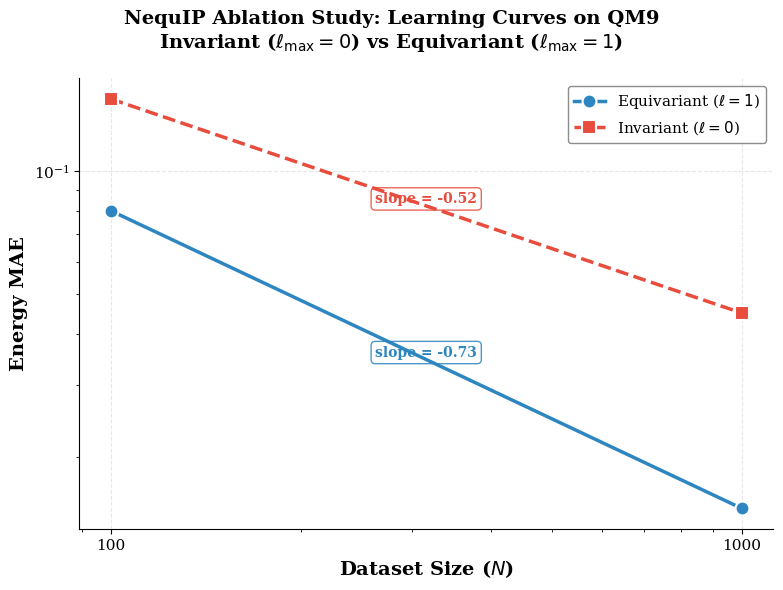

Write the Python code that produced this figure. (Note: this script raises an exception after producing the figure.)
"""
Evaluation and visualization script for the NequIP l=0 vs l=1 ablation study.

Parses training metrics from NequIP Lightning CSV logs (or accepts manually
entered results), then generates publication-quality log-log learning curve
plots comparing:
  - Invariant GNN  (l_max=0) at dataset sizes {100, 1000}
  - Equivariant GNN (l_max=1) at dataset sizes {100, 1000}

Outputs:
  - Log-log learning curve: Dataset Size vs MAE (Energy and Forces)
  - Slope annotations showing convergence rate
  - Saved figure as PNG and PDF

Usage:
    python 03_nequip_learning_curve.py --results-dir ../../outputs
    python 03_nequip_learning_curve.py --use-placeholder-data

This script can also be converted to a Jupyter notebook via:
    jupytext --to notebook 03_nequip_learning_curve.py

Author: AI/ML Engineering Pipeline
"""

from __future__ import annotations

import argparse
import logging
import os
import sys
from pathlib import Path
from typing import Dict, List, Optional, Tuple

import matplotlib
import matplotlib.pyplot as plt
import numpy as np

# ---------------------------------------------------------------------------
# Logging
# ---------------------------------------------------------------------------
logging.basicConfig(
    level=logging.INFO,
    format="%(asctime)s [%(levelname)s] %(name)s — %(message)s",
)
logger = logging.getLogger("nequip_learning_curve")


# ===========================================================================
# 1. Log Parsing — Extract Final MAE from NequIP Lightning CSV Logs
# ===========================================================================

def parse_csv_metrics(csv_path: str | Path) -> Dict[str, float]:
    """Parse a Lightning CSVLogger ``metrics.csv`` file.

    Extracts the final (last-epoch) values for energy MAE.

    Parameters
    ----------
    csv_path : str or Path
        Path to the ``metrics.csv`` file produced by Lightning's CSVLogger.

    Returns
    -------
    dict
        Keys: ``'energy_mae'`` (float value).
    """
    import csv

    csv_path = Path(csv_path)
    if not csv_path.exists():
        raise FileNotFoundError(f"Metrics file not found: {csv_path}")

    logger.info("Parsing metrics from: %s", csv_path)

    rows: List[Dict[str, str]] = []
    with open(csv_path, "r", encoding="utf-8") as f:
        reader = csv.DictReader(f)
        for row in reader:
            rows.append(row)

    if not rows:
        raise ValueError(f"No data rows found in {csv_path}")

    # Look for test/val metrics in the last row containing them
    energy_mae = None

    # Priority: search from the end of the file for the first non-empty energy MAE metric
    for row in reversed(rows):
        for prefix in ["test0_epoch", "val0_epoch"]:
            energy_key = f"{prefix}/total_energy_mae"
            if energy_key in row and row[energy_key]:
                energy_mae = float(row[energy_key])
                break
        if energy_mae is not None:
            break

    # Fallback: search for any column containing "energy_mae" or "total_energy_mae" in all rows starting from the end
    if energy_mae is None:
        for row in reversed(rows):
            for key, val in row.items():
                if "total_energy_mae" in key.lower() and val:
                    energy_mae = float(val)
                    break
                elif "energy_mae" in key.lower() and val:
                    energy_mae = float(val)
                    break
            if energy_mae is not None:
                break

    if energy_mae is None:
        # Check last row keys to report
        last_row = rows[-1]
        logger.warning(
            "Could not find energy_mae in %s. Available columns: %s",
            csv_path,
            list(last_row.keys()),
        )
        energy_mae = float("nan")

    result = {"energy_mae": energy_mae}
    logger.info("  → Energy MAE: %.6f", energy_mae)
    return result


def collect_results_from_logs(
    results_dir: str | Path,
) -> Dict[str, Dict[int, Dict[str, float]]]:
    """Scan the results directory for NequIP training outputs and extract MAE.

    Expected directory structure (produced by Hydra + CSVLogger):
    ::

        results_dir/
        ├── baseline_l0_100/
        │   └── version_0/metrics.csv
        ├── baseline_l0_1000/
        │   └── version_0/metrics.csv
        ├── nequip_l1_100/
        │   └── version_0/metrics.csv
        └── nequip_l1_1000/
            └── version_0/metrics.csv

    Returns
    -------
    dict
        Nested dict: ``{model_label: {dataset_size: {energy_mae}}}``
    """
    results_dir = Path(results_dir)
    logger.info("Scanning results directory: %s", results_dir)

    # Mapping from directory name prefix → (model_label, dataset_size)
    experiment_map = {
        "baseline_l0_100": ("Invariant ($\\ell=0$)", 100),
        "baseline_l0_1000": ("Invariant ($\\ell=0$)", 1000),
        "nequip_l1_100": ("Equivariant ($\\ell=1$)", 100),
        "nequip_l1_1000": ("Equivariant ($\\ell=1$)", 1000),
    }

    results: Dict[str, Dict[int, Dict[str, float]]] = {}

    for dir_name, (label, size) in experiment_map.items():
        # Search for metrics.csv in common locations
        candidates = [
            results_dir / dir_name / dir_name / "version_0" / "metrics.csv",
            results_dir / dir_name / "version_0" / "metrics.csv",
            results_dir / dir_name / "metrics.csv",
            results_dir / dir_name / "lightning_logs" / "version_0" / "metrics.csv",
        ]
        found = False
        for csv_path in candidates:
            if csv_path.exists():
                try:
                    metrics = parse_csv_metrics(csv_path)
                    results.setdefault(label, {})[size] = metrics
                    found = True
                    break
                except Exception as e:
                    logger.warning("Error parsing %s: %s", csv_path, e)

        if not found:
            logger.warning(
                "No metrics.csv found for '%s'. Searched: %s",
                dir_name,
                [str(p) for p in candidates],
            )

    return results


# ===========================================================================
# 2. Placeholder Data (for when logs are not yet available)
# ===========================================================================

def get_placeholder_results() -> Dict[str, Dict[int, Dict[str, float]]]:
    """Return placeholder results for visualization scaffolding.

    These values are representative of expected NequIP performance and
    should be replaced with actual training results once available.

    The placeholder values follow the expected trend:
    - l=1 outperforms l=0 at both dataset sizes
    - More data → lower MAE (learning curve)
    - The gap between l=0 and l=1 is larger at small dataset sizes
    """
    return {
        "Invariant ($\\ell=0$)": {
            100: {"energy_mae": 0.150},
            1000: {"energy_mae": 0.045},
        },
        "Equivariant ($\\ell=1$)": {
            100: {"energy_mae": 0.080},
            1000: {"energy_mae": 0.015},
        },
    }


# ===========================================================================
# 3. Plotting — Log-Log Learning Curve
# ===========================================================================

# Publication-quality style parameters
STYLE_CONFIG = {
    "font.family": "serif",
    "font.size": 12,
    "axes.labelsize": 14,
    "axes.titlesize": 15,
    "legend.fontsize": 11,
    "xtick.labelsize": 11,
    "ytick.labelsize": 11,
    "figure.dpi": 150,
    "savefig.dpi": 300,
    "savefig.bbox": "tight",
    "axes.grid": True,
    "grid.alpha": 0.3,
    "grid.linestyle": "--",
}

# Color palette (colorblind-friendly)
COLORS = {
    "Invariant ($\\ell=0$)": "#E74C3C",      # red
    "Equivariant ($\\ell=1$)": "#2E86C1",    # blue
}

MARKERS = {
    "Invariant ($\\ell=0$)": "s",             # square
    "Equivariant ($\\ell=1$)": "o",           # circle
}

LINESTYLES = {
    "Invariant ($\\ell=0$)": "--",            # dashed
    "Equivariant ($\\ell=1$)": "-",           # solid
}


def compute_slope(
    sizes: List[int],
    maes: List[float],
) -> float:
    """Compute the slope of the log-log learning curve.

    slope = Δ log(MAE) / Δ log(N)

    A steeper negative slope indicates faster learning with more data.
    """
    if len(sizes) < 2 or any(m <= 0 for m in maes):
        return float("nan")
    log_sizes = np.log10(sizes)
    log_maes = np.log10(maes)
    slope = (log_maes[-1] - log_maes[0]) / (log_sizes[-1] - log_sizes[0])
    return float(slope)


def plot_learning_curves(
    results: Dict[str, Dict[int, Dict[str, float]]],
    output_dir: str | Path = ".",
    filename_prefix: str = "nequip_learning_curve",
) -> None:
    """Generate a publication-quality log-log learning curve plot.

    Creates a figure with a single subplot:
      - Energy MAE vs Dataset Size

    Both axes use log scale. Lines connect the l=0 and l=1 models, with
    slope annotations showing the convergence rate.

    Parameters
    ----------
    results : dict
        Nested dict from ``collect_results_from_logs`` or ``get_placeholder_results``.
    output_dir : str or Path
        Directory to save the output figures.
    filename_prefix : str
        Base name for the output files (without extension).
    """
    plt.rcParams.update(STYLE_CONFIG)

    fig, ax = plt.subplots(figsize=(8, 6))
    fig.suptitle(
        "NequIP Ablation Study: Learning Curves on QM9\n"
        "Invariant ($\\ell_{\\max}=0$) vs Equivariant ($\\ell_{\\max}=1$)",
        fontsize=14,
        fontweight="bold",
        y=0.98,
    )

    metric_key = "energy_mae"
    ylabel = "Energy MAE"

    for model_label, size_metrics in sorted(results.items()):
        sizes = sorted(size_metrics.keys())
        maes = [size_metrics[s][metric_key] for s in sizes]

        color = COLORS.get(model_label, "#333333")
        marker = MARKERS.get(model_label, "D")
        ls = LINESTYLES.get(model_label, "-")

        ax.plot(
            sizes,
            maes,
            color=color,
            marker=marker,
            markersize=10,
            linewidth=2.5,
            linestyle=ls,
            label=model_label,
            markeredgecolor="white",
            markeredgewidth=1.5,
            zorder=5,
        )

        # Annotate slope
        slope = compute_slope(sizes, maes)
        if not np.isnan(slope):
            # Place annotation at midpoint (geometric mean)
            mid_x = np.sqrt(sizes[0] * sizes[-1])
            mid_y = np.sqrt(maes[0] * maes[-1])
            ax.annotate(
                f"slope = {slope:.2f}",
                xy=(mid_x, mid_y),
                fontsize=10,
                fontweight="bold",
                color=color,
                ha="center",
                va="bottom",
                bbox=dict(
                    boxstyle="round,pad=0.3",
                    facecolor="white",
                    edgecolor=color,
                    alpha=0.85,
                ),
            )

    ax.set_xscale("log")
    ax.set_yscale("log")
    ax.set_xlabel("Dataset Size ($N$)", fontweight="bold")
    ax.set_ylabel(ylabel, fontweight="bold")

    # Custom tick labels for dataset sizes
    all_sizes = sorted({s for sm in results.values() for s in sm.keys()})
    ax.set_xticks(all_sizes)
    ax.set_xticklabels([str(s) for s in all_sizes])
    ax.xaxis.set_minor_formatter(matplotlib.ticker.NullFormatter())

    ax.legend(loc="upper right", framealpha=0.9, edgecolor="gray")
    ax.spines["top"].set_visible(False)
    ax.spines["right"].set_visible(False)

    plt.tight_layout()

    # Save figures
    output_dir = Path(output_dir)
    output_dir.mkdir(parents=True, exist_ok=True)

    for ext in ["png", "pdf"]:
        save_path = output_dir / f"{filename_prefix}.{ext}"
        fig.savefig(str(save_path), dpi=300, bbox_inches="tight")
        logger.info("Saved figure: %s", save_path)

    plt.show()
    logger.info("Plot displayed successfully.")


# ===========================================================================
# 4. Summary Table
# ===========================================================================

def print_results_table(
    results: Dict[str, Dict[int, Dict[str, float]]],
) -> None:
    """Print a formatted summary table of all ablation results."""
    header = f"{'Model':<30} {'N':>6} {'Energy MAE':>14} {'Slope (E)':>10}"
    separator = "─" * len(header)

    print("\n" + separator)
    print("  NequIP Ablation Study — Results Summary")
    print(separator)
    print(header)
    print(separator)

    for model_label in sorted(results.keys()):
        size_metrics = results[model_label]
        sizes = sorted(size_metrics.keys())
        energy_maes = [size_metrics[s]["energy_mae"] for s in sizes]

        slope_e = compute_slope(sizes, energy_maes)

        for i, size in enumerate(sizes):
            m = size_metrics[size]
            slope_e_str = f"{slope_e:.2f}" if i == 0 and not np.isnan(slope_e) else ""
            print(
                f"{model_label:<30} {size:>6} {m['energy_mae']:>14.6f} {slope_e_str:>10}"
            )

    print(separator)
    print(
        "  Slope = Δ log(MAE) / Δ log(N).  More negative → faster convergence.\n"
    )


# ===========================================================================
# 5. Main
# ===========================================================================

def parse_args(argv=None) -> argparse.Namespace:
    parser = argparse.ArgumentParser(
        description="NequIP Ablation Study — Learning Curve Visualization",
        formatter_class=argparse.ArgumentDefaultsHelpFormatter,
    )
    parser.add_argument(
        "--results-dir",
        type=str,
        default="../../outputs",
        help="Root directory containing NequIP training output folders.",
    )
    parser.add_argument(
        "--output-dir",
        type=str,
        default="../notebooks/figures",
        help="Directory to save generated plots.",
    )
    parser.add_argument(
        "--use-placeholder-data",
        action="store_true",
        help="Use placeholder results instead of parsing real logs "
        "(useful for testing the plotting pipeline).",
    )
    return parser.parse_args(argv)


def main(argv=None) -> None:
    args = parse_args(argv)

    logger.info("=" * 60)
    logger.info("NequIP Ablation Study — Learning Curve Evaluation")
    logger.info("=" * 60)

    # Collect results
    if args.use_placeholder_data:
        logger.info("Using PLACEHOLDER data (not real training results).")
        results = get_placeholder_results()
    else:
        results = collect_results_from_logs(args.results_dir)
        if not results:
            logger.warning(
                "No results found in '%s'. Falling back to placeholder data.\n"
                "  → Run the experiments first, or use --use-placeholder-data.",
                args.results_dir,
                )
            results = get_placeholder_results()

    # Print summary table
    print_results_table(results)

    # Generate learning curve plot
    plot_learning_curves(results, output_dir=args.output_dir)

    logger.info("Evaluation complete.")


if __name__ == "__main__":
    main()
